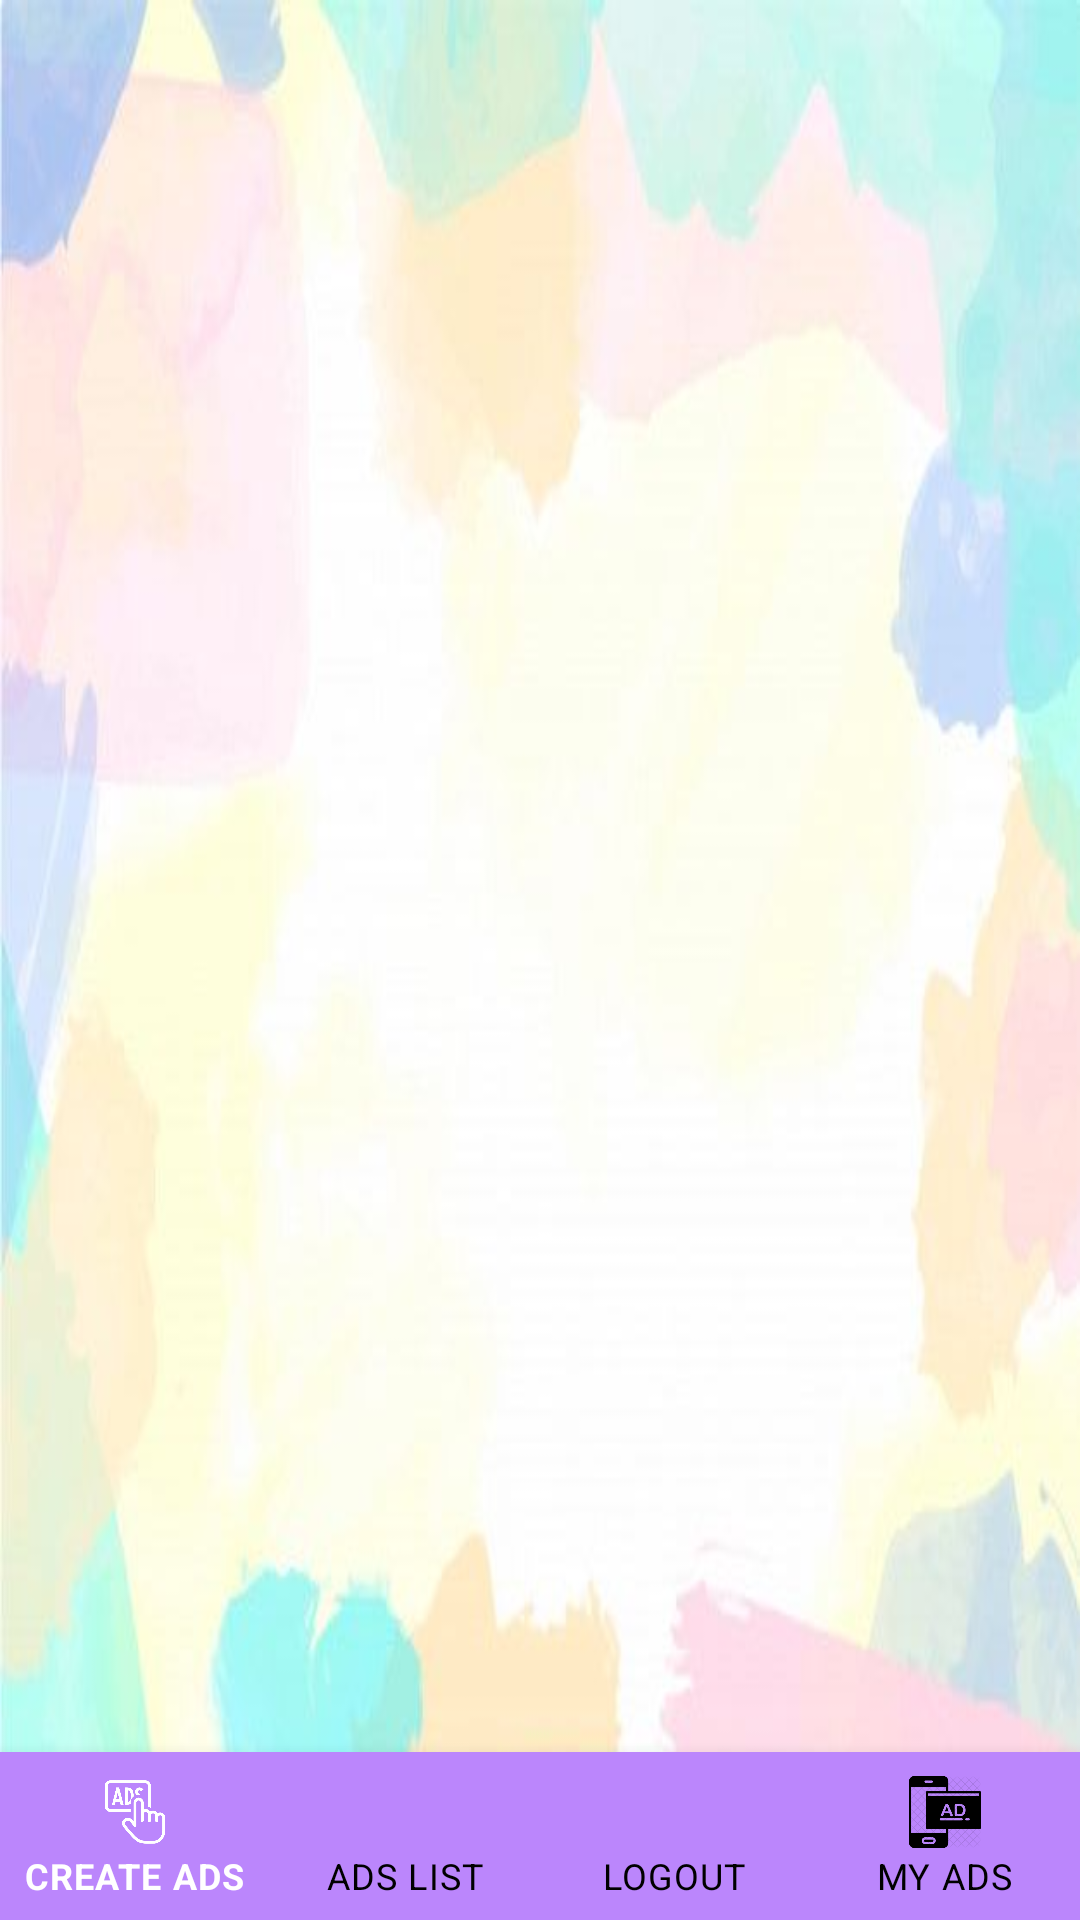

Reconstruct the res/layout file that produces this screen, plus the resources it refers to.
<!-- AndroidManifest.xml: application theme Theme.Android_Advertisement_APP -->
<!-- res/layout/activity_user_update_show_list.xml -->
<?xml version="1.0" encoding="utf-8"?>

<RelativeLayout xmlns:android="http://schemas.android.com/apk/res/android"
    xmlns:app="http://schemas.android.com/apk/res-auto"
    xmlns:tools="http://schemas.android.com/tools"
    android:layout_width="match_parent"
    android:layout_height="match_parent"
    android:background="@drawable/background01"
    tools:context=".UserUpdateShowList">

    <LinearLayout
        android:layout_width="match_parent"
        android:layout_height="750dp"
        android:orientation="vertical">


    <androidx.recyclerview.widget.RecyclerView
        android:id="@+id/recyclerView1"
        android:layout_width="match_parent"
        android:layout_height="match_parent"
        android:layout_marginLeft="16dp"
        android:layout_marginTop="15dp"
        />


</LinearLayout>


    <FrameLayout
        android:id="@+id/container"
        android:layout_width="match_parent"
        android:layout_height="match_parent">

        
        <com.google.android.material.bottomnavigation.BottomNavigationView
            android:id="@+id/bottom_navigation"
            android:layout_width="match_parent"
            android:layout_height="wrap_content"
            android:layout_gravity="bottom"
            android:background="@color/purple_200"
            app:itemIconTint="@drawable/selector"
            app:itemTextColor="@drawable/selector"
            app:labelVisibilityMode="labeled"
            app:menu="@menu/menu" />
    </FrameLayout>


</RelativeLayout>
<!-- resources referenced by this layout -->
<resources>
  <color name="purple_200">#FFBB86FC</color>
  <!-- drawable background01: jpg bitmap (drawable-v24, 15224 bytes) -->
  <!-- drawable selector (drawable-v24) -->
  <?xml version="1.0" encoding="utf-8"?>
  
  <selector xmlns:android="http://schemas.android.com/apk/res/android">
  <item
       android:state_selected="true"
      android:color="@android:color/white"/>
  <item
      android:state_selected="false"
      android:color="@android:color/black"/>
  </selector>
  <style name="Theme.Android_Advertisement_APP" parent="Theme.MaterialComponents.DayNight.NoActionBar">
  
          
          <item name="colorPrimary">@color/purple_500</item>
          <item name="colorPrimaryVariant">@color/purple_700</item>
          <item name="colorOnPrimary">@color/white</item>
          
          <item name="colorSecondary">@color/teal_200</item>
          <item name="colorSecondaryVariant">@color/teal_700</item>
          <item name="colorOnSecondary">@color/black</item>
          
          <item name="android:statusBarColor" tools:targetApi="l">?attr/colorPrimaryVariant</item>
          
      </style>
  <color name="purple_500">#FF6200EE</color>
  <color name="purple_700">#FF3700B3</color>
  <color name="white">#FFFFFFFF</color>
  <color name="teal_200">#FF03DAC5</color>
  <color name="teal_700">#FF018786</color>
  <color name="black">#FF000000</color>
</resources>
